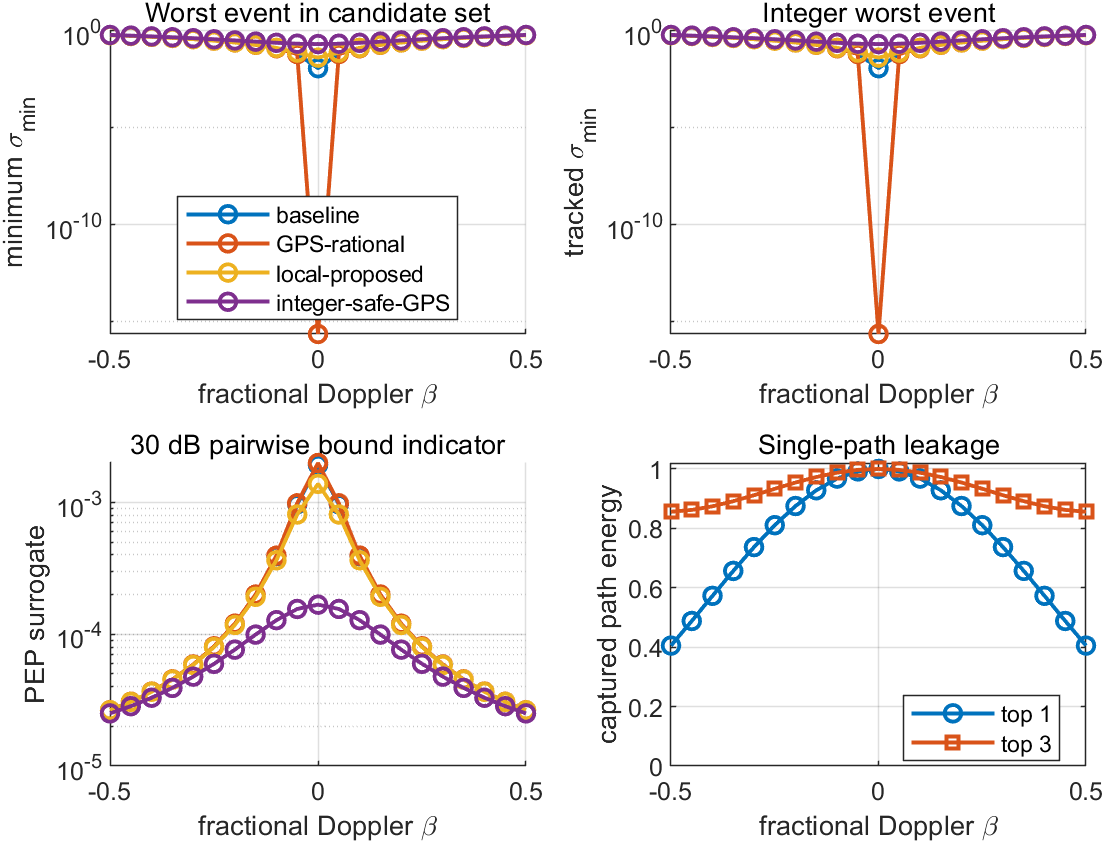

Source data for this figure (header and first rows):
scheme, fractional_doppler, min_sigma, tracked_integer_event_sigma, min_gram_determinant, worst_pep_surrogate, near_rank_loss_events, worst_event_index, integer_worst_event_index
baseline, -0.5, 0.6028, 0.6028, 0.5947, 2.65443076721995e-05, 0, 1629, 226
GPS-rational, -0.5, 0.6028, 0.6028, 0.5946, 2.65494122751358e-05, 0, 1630, 1630
local-proposed, -0.5, 0.6037, 0.6037, 0.5961, 2.64865638835608e-05, 0, 226, 226
integer-safe-GPS, -0.5, 0.6259, 0.6259, 0.63, 2.5076350125432e-05, 0, 1630, 1630
baseline, -0.45, 0.549, 0.549, 0.512, 3.07710579002316e-05, 0, 226, 226
GPS-rational, -0.45, 0.5489, 0.5489, 0.5118, 3.07793197132485e-05, 0, 1630, 1630
local-proposed, -0.45, 0.55, 0.55, 0.5135, 3.06776869976647e-05, 0, 226, 226
integer-safe-GPS, -0.45, 0.5766, 0.5766, 0.5544, 2.84462677594463e-05, 0, 1630, 1630
baseline, -0.4, 0.4932, 0.4932, 0.4273, 3.67546163888722e-05, 0, 226, 226
GPS-rational, -0.4, 0.4931, 0.4931, 0.4271, 3.67684496363421e-05, 0, 1630, 1630
local-proposed, -0.4, 0.4944, 0.4944, 0.4292, 3.6598487035678e-05, 0, 226, 226
integer-safe-GPS, -0.4, 0.5262, 0.5262, 0.4772, 3.29771230303305e-05, 0, 1630, 1630
baseline, -0.35, 0.4356, 0.4356, 0.3435, 4.55190408239708e-05, 0, 1629, 226
GPS-rational, -0.35, 0.4355, 0.4355, 0.3433, 4.55433670703653e-05, 0, 1630, 1630
local-proposed, -0.35, 0.4371, 0.4371, 0.3456, 4.52450138647342e-05, 0, 226, 226
integer-safe-GPS, -0.35, 0.4752, 0.4752, 0.4006, 3.91518940743166e-05, 0, 1630, 1630
baseline, -0.3, 0.3764, 0.3764, 0.2633, 5.89679838152082e-05, 0, 1629, 226
GPS-rational, -0.3, 0.3763, 0.3763, 0.2631, 5.90138045997282e-05, 0, 1630, 1630
local-proposed, -0.3, 0.3783, 0.3783, 0.2657, 5.84533587004669e-05, 0, 226, 226
integer-safe-GPS, -0.3, 0.4242, 0.4242, 0.3275, 4.76932154927971e-05, 0, 1630, 1630
baseline, -0.25, 0.3159, 0.3159, 0.1896, 8.09562594702484e-05, 0, 226, 226
GPS-rational, -0.25, 0.3157, 0.3157, 0.1894, 8.10513003970404e-05, 0, 1630, 1630
local-proposed, -0.25, 0.3182, 0.3182, 0.1922, 7.98939835153156e-05, 0, 226, 226
integer-safe-GPS, -0.25, 0.374, 0.374, 0.2602, 5.9657372316657e-05, 0, 1630, 1630
baseline, -0.2, 0.2542, 0.2542, 0.1251, 0.0001202, 0, 226, 226
GPS-rational, -0.2, 0.254, 0.254, 0.1248, 0.0001204, 0, 1630, 1630
local-proposed, -0.2, 0.2572, 0.2572, 0.1279, 0.0001177, 0, 1629, 226
integer-safe-GPS, -0.2, 0.326, 0.326, 0.2013, 7.64533113320806e-05, 0, 1630, 1630
baseline, -0.15, 0.1917, 0.1917, 0.07211, 0.0001997, 0, 1629, 226
GPS-rational, -0.15, 0.1913, 0.1913, 0.07185, 0.0002003, 0, 1630, 1630
local-proposed, -0.15, 0.1957, 0.1957, 0.07512, 0.0001925, 0, 1629, 226
integer-safe-GPS, -0.15, 0.2822, 0.2822, 0.1529, 9.94273420474992e-05, 0, 1630, 1630
baseline, -0.1, 0.1285, 0.1285, 0.03274, 0.0003926, 0, 226, 226
GPS-rational, -0.1, 0.1279, 0.1279, 0.03246, 0.0003953, 0, 1630, 1630
local-proposed, -0.1, 0.1345, 0.1345, 0.03587, 0.0003645, 0, 1629, 226
integer-safe-GPS, -0.1, 0.2456, 0.2456, 0.117, 0.000128, 0, 1630, 1630
baseline, -0.05, 0.06518, 0.06518, 0.008479, 0.00097, 0, 1629, 226
GPS-rational, -0.05, 0.06408, 0.06408, 0.008196, 0.0009869, 0, 1630, 1630
local-proposed, -0.05, 0.07658, 0.07658, 0.01169, 0.0008118, 0, 226, 226
integer-safe-GPS, -0.05, 0.2204, 0.2204, 0.09481, 0.0001556, 0, 1630, 1630
baseline, 0, 0.01196, 0.01196, 0.0002859, 0.001927, 0, 226, 226
GPS-rational, 0, 0, 0, 0, 0.001996, 2, 1630, 1630
local-proposed, 0, 0.04202, 0.04202, 0.003528, 0.001386, 0, 226, 226
integer-safe-GPS, 0, 0.2113, 0.2113, 0.08733, 0.0001678, 0, 1630, 1630
baseline, 0.05, 0.06518, 0.06518, 0.008479, 0.00097, 0, 1629, 226
GPS-rational, 0.05, 0.06408, 0.06408, 0.008196, 0.0009869, 0, 1630, 1630
local-proposed, 0.05, 0.07658, 0.07658, 0.01169, 0.0008118, 0, 226, 226
integer-safe-GPS, 0.05, 0.2204, 0.2204, 0.09481, 0.0001556, 0, 1630, 1630
baseline, 0.1, 0.1285, 0.1285, 0.03274, 0.0003926, 0, 226, 226
GPS-rational, 0.1, 0.1279, 0.1279, 0.03246, 0.0003953, 0, 1630, 1630
local-proposed, 0.1, 0.1345, 0.1345, 0.03587, 0.0003645, 0, 226, 226
integer-safe-GPS, 0.1, 0.2456, 0.2456, 0.117, 0.000128, 0, 1630, 1630
baseline, 0.15, 0.1917, 0.1917, 0.07211, 0.0001997, 0, 1629, 226
GPS-rational, 0.15, 0.1913, 0.1913, 0.07185, 0.0002003, 0, 1630, 1630
local-proposed, 0.15, 0.1957, 0.1957, 0.07512, 0.0001925, 0, 226, 226
integer-safe-GPS, 0.15, 0.2822, 0.2822, 0.1529, 9.94273420474988e-05, 0, 1630, 1630
baseline, 0.2, 0.2542, 0.2542, 0.1251, 0.0001202, 0, 1629, 226
GPS-rational, 0.2, 0.254, 0.254, 0.1248, 0.0001204, 0, 1630, 1630
local-proposed, 0.2, 0.2572, 0.2572, 0.1279, 0.0001177, 0, 226, 226
integer-safe-GPS, 0.2, 0.326, 0.326, 0.2013, 7.64533113320804e-05, 0, 1630, 1630
... 24 more rows
